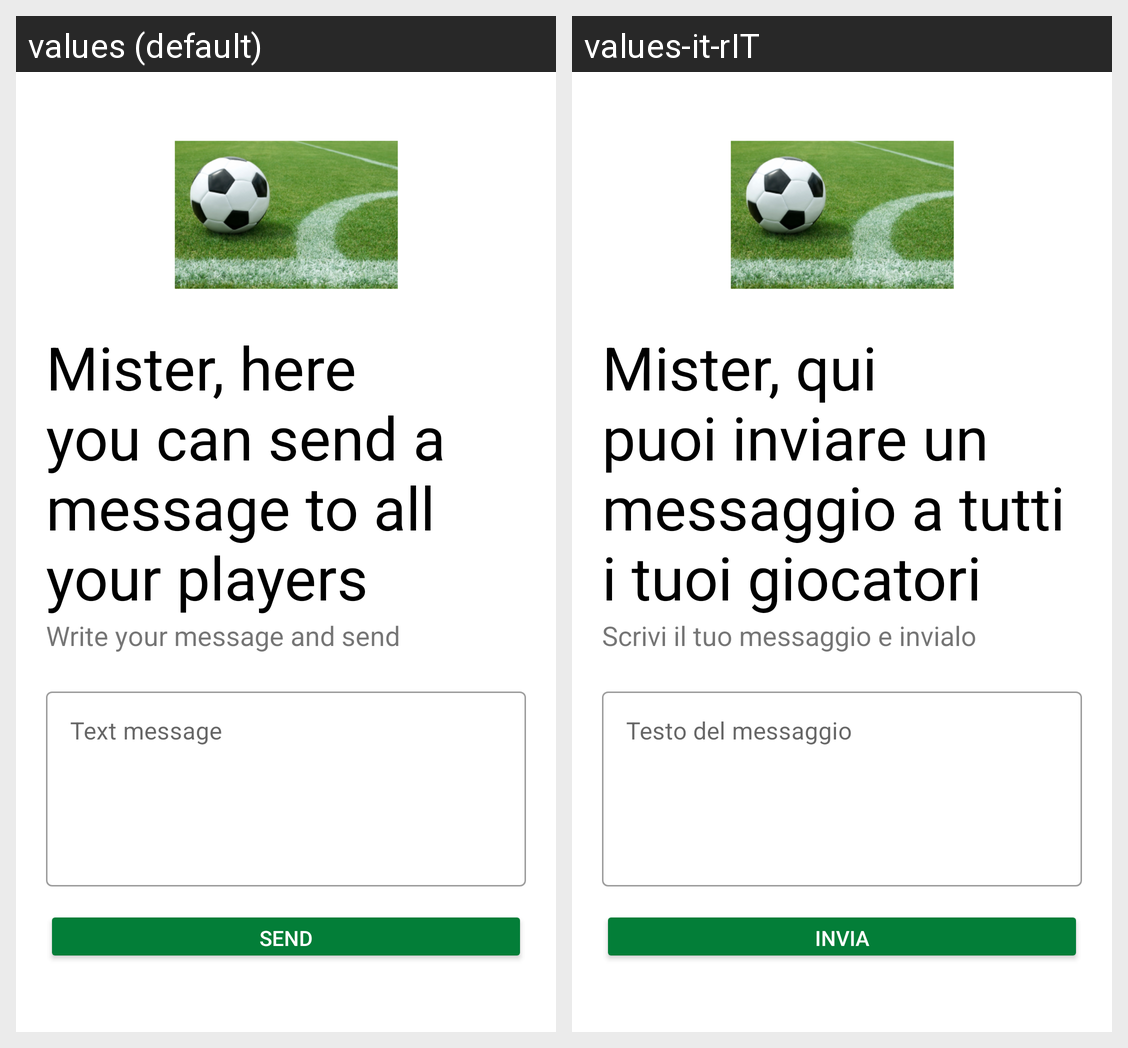

The Android screen above is rendered under two locales of the same app. Produce the string resources it draws, with the default and per-locale values.
Android screen res/layout/messageallplayer.xml rendered under 2 locales, left to right: values (default), values-it-rIT. Device: Nexus 5 (rendered at 1080×1920; each locale shown at half size, 540×960, under a caption strip naming it); theme Theme.FootballManager.
Strings drawn on this screen, with the default value and each locale's value (text and hints the layout hard-codes, and strings that could not be matched under every locale, appear in the picture but are not listed):

presentation
  values: Mister, here you can send a message to all your players
  values-it-rIT: Mister, qui puoi inviare un messaggio a tutti i tuoi giocatori

presbottom
  values: Write your message and send
  values-it-rIT: Scrivi il tuo messaggio e invialo

textmessage
  values: Text message
  values-it-rIT: Testo del messaggio

send
  values: SEND
  values-it-rIT: INVIA
